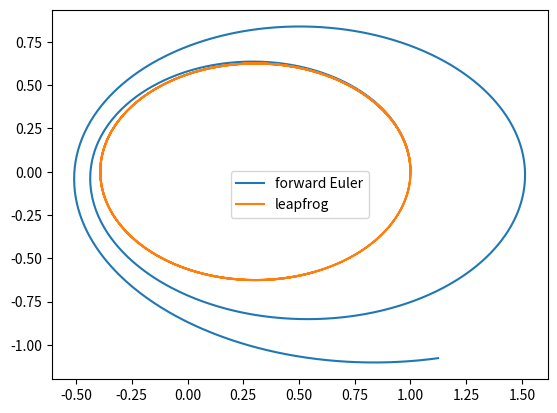
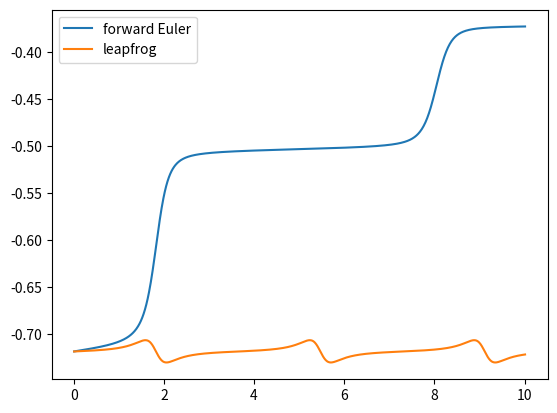

Write Python code to recreate these figures, in order.
#!/usr/bin/env python
# demo: integrator for Newtonian gravity
import numpy as np
import matplotlib.pyplot as plt

def create_figure(nx=1, ny=1):
    figure = plt.figure()
    axes = [figure.add_subplot(nx, ny, i + 1) for i in range(nx * ny)]
    return figure, axes

def force(r):
    return r / -np.dot(r, r)**1.5

def energy(r, v):
    return -1. / np.sqrt(np.dot(r, r)) + np.dot(v, v) / 2.

def forward_euler(r0, v0, dt, t_end, force, energy):
    txyEs = []
    t = 0
    r = np.array(r0)
    v = np.array(v0)
    while t < t_end:
        a = force(r)
        r += v * dt
        v += a * dt
        t += dt
        E = energy(r, v)
        txyEs.append([t, r[0], r[1], E])
    return np.array(txyEs).transpose()

def leapfrog(r0, v0, dt, t_end, force, energy):
    txyEs = []
    t = 0
    r = np.array(r0)
    v = np.array(v0)
    a = force(r)
    v += a * dt / 2
    while t < t_end:
        r += v * dt
        a = force(r)
        v += a * dt
        t += dt
        E = energy(r, v)
        txyEs.append([t, r[0], r[1], E])
    return np.array(txyEs).transpose()

args = {
    "r0": [1., 0.],
    "v0": [0., .75],
    "dt": .01,
    "t_end": 10.,
    "force": force,
    "energy": energy,
}
fts, fxs, fys, fEs = forward_euler(**args)
lts, lxs, lys, lEs = leapfrog(**args)
fig1, [ax1] = create_figure()
fig2, [ax2] = create_figure()
ax1.plot(fxs, fys, label="forward Euler")
ax1.plot(lxs, lys, label="leapfrog")
ax1.legend()
ax2.plot(fts, fEs, label="forward Euler")
ax2.plot(lts, lEs, label="leapfrog")
ax2.legend()
plt.show()
